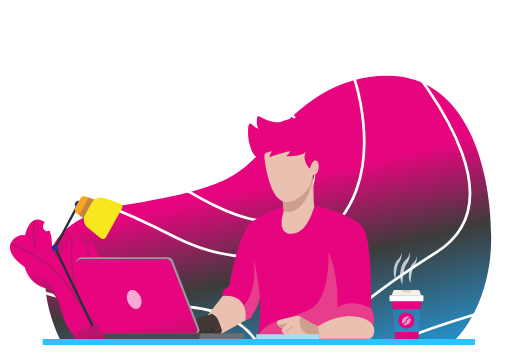
t = 0.00 s
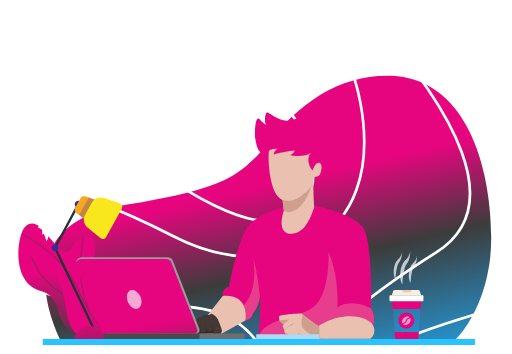
t = 1.65 s
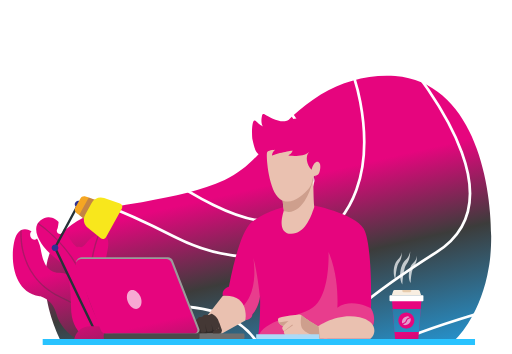
t = 3.38 s
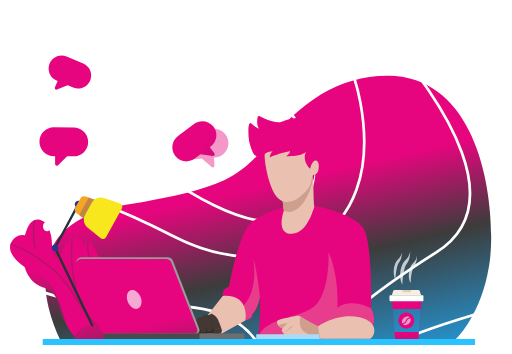
t = 5.07 s
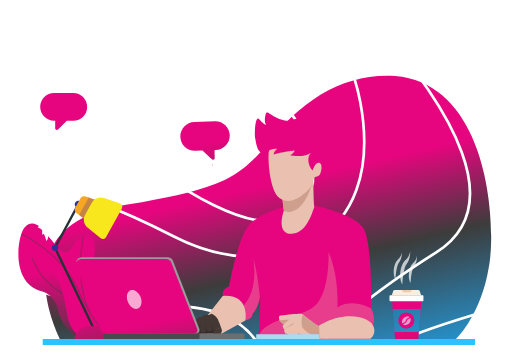
t = 6.64 s
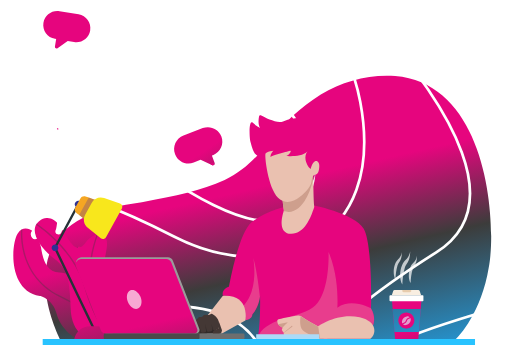
t = 8.18 s

The animated SVG that drew these frames (rendered in a browser with its animation timeline set to each time). Animation: 42 SMIL elements (animate=16,animateTransform=26); one cycle of 10.00 s, repeats indefinitely.

<?xml version="1.0" encoding="utf-8"?><svg fill="none" viewBox="0 0 1330 920" xmlns="http://www.w3.org/2000/svg"><defs><linearGradient id="null" gradientUnits="userSpaceOnUse" spreadMethod="pad" x2="82.414" y2="489.625" x1="-42.523" y1="-52.922"><stop offset="0.8%" stop-color="#e6057e" /><stop offset="41%" stop-color="#3c3c3b" /><stop offset="100%" stop-color="#229fe3" /></linearGradient><linearGradient id="null" gradientUnits="userSpaceOnUse" spreadMethod="pad" x2="-103.77" y2="-119.629" x1="84.504" y1="113.688"><stop offset="0.2%" stop-color="#f5a623" /><stop offset="40.699999999999996%" stop-color="#f8e71c" /><stop offset="100%" stop-color="#f5a623" /></linearGradient><linearGradient id="null" gradientUnits="userSpaceOnUse" spreadMethod="pad" x2="-158.453" y2="-157.219" x1="-49.637" y1="7.324"><stop offset="0.2%" stop-color="#f8e71c" /><stop offset="40.699999999999996%" stop-color="#f5a623" /><stop offset="100%" stop-color="#f8e71c" /></linearGradient><linearGradient id="null" gradientUnits="userSpaceOnUse" spreadMethod="pad" x2="26.447" y2="-19.375" x1="-38.748" y1="23.314"><stop offset="0.2%" stop-color="#666666" /><stop offset="40.699999999999996%" stop-color="#414141" /><stop offset="100%" stop-color="#1c1c1c" /></linearGradient><linearGradient id="null" gradientUnits="userSpaceOnUse" spreadMethod="pad" x2="-44.321" y2="-19.719" x1="-44.228" y1="-136.108"><stop offset="0.2%" stop-color="#f1dbc1" /><stop offset="40.699999999999996%" stop-color="#eccdb7" /><stop offset="100%" stop-color="#e7bfad" /></linearGradient><linearGradient id="null" gradientUnits="userSpaceOnUse" spreadMethod="pad" x2="392.07" y2="361.389" x1="391.541" y1="300.432"><stop offset="0.2%" stop-color="#f5a623" /><stop offset="40.699999999999996%" stop-color="#f5a623" /><stop offset="99.9%" stop-color="#f5a623" /></linearGradient><linearGradient id="null" gradientUnits="userSpaceOnUse" spreadMethod="pad" x2="-23.803" y2="-92.279" x1="-62.166" y1="-72.461"><stop offset="0.8%" stop-color="#c69c6d" /><stop offset="41.099999999999994%" stop-color="#a97f53" /><stop offset="99.9%" stop-color="#8c6239" /></linearGradient><linearGradient id="null" gradientUnits="userSpaceOnUse" spreadMethod="pad" x2="-457.156" y2="-229.848" x1="-155.492" y1="-228.27"><stop offset="0.2%" stop-color="#ffc434" /><stop offset="40.699999999999996%" stop-color="#ffb500" /><stop offset="99.9%" stop-color="#bb8a12" /></linearGradient><linearGradient id="null" gradientUnits="userSpaceOnUse" spreadMethod="pad" x2="-179.242" y2="-132.891" x1="-7.039" y1="-91.215"><stop offset="0.3%" stop-color="#494544" /><stop offset="40.8%" stop-color="#393838" /><stop offset="99.9%" stop-color="#2c2c2c" /></linearGradient><linearGradient id="null" gradientUnits="userSpaceOnUse" spreadMethod="pad" x2="-178.652" y2="3.809" x1="-187.471" y1="-206.533"><stop offset="0.2%" stop-color="#9b9b9b" /><stop offset="40.699999999999996%" stop-color="#4a4a4a" /><stop offset="100%" stop-color="#9b9b9b" /></linearGradient><linearGradient id="null" gradientUnits="userSpaceOnUse" spreadMethod="pad" x2="28.801" y2="-64.402" x1="-238.508" y1="-66.277"><stop offset="0.2%" stop-color="#f5f5f5" /><stop offset="40.699999999999996%" stop-color="#edf4fa" /><stop offset="100%" stop-color="#e5f2ff" /></linearGradient><linearGradient id="null" gradientUnits="userSpaceOnUse" spreadMethod="pad" x2="1.207" y2="-64.031" x1="-284.195" y1="-64.09"><stop offset="0.2%" stop-color="#000000" /><stop offset="40.699999999999996%" stop-color="#000000" /><stop offset="100%" stop-color="#000000" /></linearGradient><linearGradient id="null" gradientUnits="userSpaceOnUse" spreadMethod="pad" x2="3.988" y2="-63.609" x1="-457.895" y1="-64.875"><stop offset="0.2%" stop-color="#f5f5f5" /><stop offset="40.699999999999996%" stop-color="#edf4fa" /><stop offset="100%" stop-color="#e5f2ff" /></linearGradient><linearGradient id="null" gradientUnits="userSpaceOnUse" spreadMethod="pad" x2="-58.402" y2="-124.02" x1="-503.219" y1="-126.02"><stop offset="0.2%" stop-color="#296fff" /><stop offset="40.699999999999996%" stop-color="#2987ff" /><stop offset="100%" stop-color="#29a0ff" /></linearGradient><linearGradient id="null" gradientUnits="userSpaceOnUse" spreadMethod="pad" x2="28.801" y2="-64.402" x1="-238.508" y1="-66.277"><stop offset="0.2%" stop-color="#f5f5f5" /><stop offset="40.699999999999996%" stop-color="#edf4fa" /><stop offset="100%" stop-color="#e5f2ff" /></linearGradient><linearGradient id="null" gradientUnits="userSpaceOnUse" spreadMethod="pad" x2="1.207" y2="-64.031" x1="-284.195" y1="-64.09"><stop offset="0.2%" stop-color="#296fff" /><stop offset="40.699999999999996%" stop-color="#2987ff" /><stop offset="100%" stop-color="#29a0ff" /></linearGradient><linearGradient id="null" gradientUnits="userSpaceOnUse" spreadMethod="pad" x2="3.988" y2="-63.609" x1="-457.895" y1="-64.875"><stop offset="0.2%" stop-color="#f5f5f5" /><stop offset="40.699999999999996%" stop-color="#edf4fa" /><stop offset="100%" stop-color="#e5f2ff" /></linearGradient><linearGradient id="null" gradientUnits="userSpaceOnUse" spreadMethod="pad" x2="-58.402" y2="-124.02" x1="-503.219" y1="-126.02"><stop offset="0.2%" stop-color="#296fff" /><stop offset="40.699999999999996%" stop-color="#2987ff" /><stop offset="100%" stop-color="#29a0ff" /></linearGradient></defs><g transform="matrix(1,0,0,1,98.38,189)" id="mancha"><g id="shape" transform="matrix(1,0,0,1,596.482,350.678)"><path fill="url(#null)" d="M575.166,155.116C555.966,272.2,498.866,333.79,485.645,346.053C484.632,350.427,474.054,347.637,442.566,348.405C253.045,348.404,-535.689,348.404,-535.974,348.404C-535.946,348.43,-566.118,293.022,-575.277,225.551C-596.232,50.294,-471.986,5.986,-326.377,-14.349C-237.628,-31.432,-172.282,-44.137,-111.309,-72.086C-65.645,-93.912,-39.11,-120.217,-3.46,-161.015C86.452,-278.742,197.906,-350.427,331.8,-341.86C574.825,-321.513,596.232,42.685,575.166,155.116Z" /></g></g><g transform="matrix(1,0,0,1,-137,-163)" id="lineas"><path d="M1094.588,201.846C1318.362,450.519,1458.298,700.362,1270.455,818.901C826.911,1098.804,932,1192,932,1192C932,1192,970.5,1255.5,1038.5,1163.5C1106.5,1071.5,1147.009,1048.036,1370.755,980.268C1594.5,912.5,1576.5,593.5,1576.5,593.5" stroke-linejoin="miter" stroke-linecap="butt" stroke-width="7" stroke-opacity="1" stroke="#ffffff" /><path d="M849,1240C849,1240,884,962,597,959C310,956,146,942,98,751C50,560,331.04,646.445,590.02,778.223C849,910,1142,795,1073,428C1004,61,609.5,17.5,649.5,151.5C689.5,285.5,1090.5,535.5,904.189,712.748C728.241,880.14,17.5,151.5,17.5,151.5" stroke-linejoin="miter" stroke-linecap="butt" stroke-width="7" stroke-opacity="1" stroke="#ffffff" /></g><g id="matica_dos"><g transform="translate(286.213,870.279)"><g transform="rotate(5.296)"><animateTransform repeatCount="indefinite" type="rotate" attributeName="transform" dur="5s" begin="0s" calcMode="spline" values="5.296; -3.361" keyTimes="0; 1" keySplines="0.21 0 0.59 1" fill="freeze" /><g transform="scale(1,1) translate(-264.293,-281.767)"><g id="leaftwo" transform="matrix(1,0,0,1,162.143,165.513)"><g id="Grupo 1" fill="url(#null)"><path d="M-131.65,-153.188C-149.44,-128.281,-161.893,-5.526,-78.278,10.486C-78.278,10.486,-44.476,17.602,-35.581,58.52C-26.685,99.439,33.802,165.262,97.848,124.344C161.893,83.426,128.092,-5.527,96.069,-32.212C64.046,-58.898,68.493,-59.787,50.703,-88.253C32.913,-116.718,31.133,-118.496,15.122,-111.38C-0.89,-104.263,15.122,-65.124,32.913,-43.776C50.703,-22.427,32.913,-8.195,25.796,-11.753C18.68,-15.311,11.564,-47.335,-25.796,-49.113C-63.156,-50.893,-68.494,-91.81,-72.052,-114.938C-73.489,-124.284,-76.816,-132.9,-80.269,-139.855C-82.132,-137.985,-84.538,-136.853,-87.174,-136.853C-93.069,-136.853,-97.848,-142.501,-97.848,-149.469C-97.848,-153.401,-96.323,-156.913,-93.936,-159.227C-97.583,-161.74,-103.986,-165.262,-111.239,-165.263C-117.818,-165.263,-125.094,-162.366,-131.65,-153.188Z" /></g></g><g id="linetwo" transform="matrix(1,0,0,1,155.882,141.935)" opacity="0.34"><path fill="#3c3c3b" fill-opacity="1" d="M117.113,137.713C113.201,130.124,108.551,122.99,102.477,115.866C91.375,94.897,88.706,74.972,86.108,55.542C82.899,31.554,79.869,8.896,61.926,-14.175C34.991,-48.807,30.557,-78,30.09,-90.991C28.977,-90.751,27.784,-90.384,26.492,-89.912C27.066,-75.97,31.983,-46.876,59.117,-11.989C76.47,10.321,79.438,32.517,82.581,56.014C84.803,72.631,87.072,89.601,94.478,107.314C74.39,87.609,41.463,66.63,-18.71,35.155C-77.796,4.25,-100.032,-43.839,-108.281,-78.736C-114.572,-105.345,-113.926,-128.539,-112.963,-140.127C-114.199,-139.627,-115.439,-138.999,-116.675,-138.209C-117.54,-125.775,-117.754,-103.423,-111.777,-78.054C-103.373,-42.39,-80.69,6.75,-20.361,38.307C48.225,74.183,80.975,96.588,99.314,117.526C103.223,124.9,108.15,132.411,114.456,140.086L114.482,140.066C114.492,140.086,114.501,140.107,114.511,140.127C115.409,139.34,116.283,138.544,117.128,137.734L117.113,137.713Z" /></g></g></g></g></g><g id="matica"><g transform="translate(271.687,882.582)"><g transform="rotate(-18.684)"><animateTransform repeatCount="indefinite" type="rotate" attributeName="transform" dur="5s" begin="0s" calcMode="spline" values="-18.684; -0.683" keyTimes="0; 1" keySplines="0.21 0 0.59 1" fill="freeze" /><g transform="scale(1,1) translate(-175.669,-327.618)"><g id="leaf" transform="matrix(1,0,0,1,227.884,329.2)"><path fill="url(#null)" d="M-196.896,-322.311C-227.713,-302.423,-199.262,-251.971,-169.844,-226.279C-140.425,-200.586,-127.919,-180.412,-133.546,-92.048C-139.172,-3.685,-69.943,0.938,-53.638,-0.853C-37.335,-2.645,-1,-39.445,-8.131,-99.035C-15.262,-158.625,-49.051,-164.037,-29.773,-228.858C-10.495,-293.679,-61.036,-279.292,-80.028,-257.793C-99.02,-236.294,-110.307,-241.848,-126.252,-272.126C-131.396,-281.894,-135.466,-289.373,-138.627,-295.04C-139.591,-292.098,-140.757,-289.373,-142.27,-287.158C-143.285,-285.672,-144.712,-284.635,-146.294,-284.096C-148.598,-283.312,-151.231,-283.583,-153.394,-285.061C-157.046,-287.555,-157.985,-292.537,-155.491,-296.188C-153.613,-298.939,-152.085,-306.597,-151.075,-311.663C-150.874,-312.674,-150.683,-313.623,-150.496,-314.529C-154.685,-319.826,-163.785,-328.911,-176.923,-328.912C-182.799,-328.913,-189.481,-327.096,-196.896,-322.311Z" /></g><g id="line" transform="matrix(1,0,0,1,107.027,166.724)" opacity="0.34"><path fill="#3c3c3b" fill-opacity="1" d="M70.033,-112.691C59.699,-89.738,30.395,-16.148,40.463,60.592C37.107,49.035,33.908,36.192,31.025,21.95C11.699,-73.483,-64.056,-139.233,-82.59,-154.097C-83.37,-153.181,-84.096,-152.241,-84.731,-151.256C-66.411,-136.557,8.459,-71.558,27.536,22.657C43.596,101.962,68.904,139.279,81.999,154.097C82.905,153.357,83.816,152.562,84.732,151.717C80.845,147.286,75.787,140.749,70.18,131.537C64.088,121.528,56.723,107.252,49.458,87.837C25.987,0.144,64.034,-91.245,74.244,-113.358C72.865,-113.227,71.457,-113.001,70.033,-112.691Z" /></g></g></g></g></g><g transform="matrix(1,0,0,1,132.5,508.5)" id="lampara"><g id="palito" transform="matrix(1,0,0,1,61.801,186.938)"><path fill="#263238" fill-opacity="1" d="M55.081,164.17L49.503,166.844L-55.081,-51.609L6.631,-166.844L12.081,-163.925L-48.15,-51.452L55.081,164.17Z" /></g><g id="bolita_dos" transform="matrix(1,0,0,1,10.187,135.406)"><path fill="#2e3192" fill-opacity="1" d="M-7.309,4.758C-4.681,8.795,0.722,9.937,4.758,7.309C8.795,4.681,9.936,-0.722,7.308,-4.759C4.679,-8.795,-0.723,-9.936,-4.76,-7.307C-8.796,-4.679,-9.937,0.722,-7.309,4.758Z" /></g><g id="bolita_uno" transform="matrix(1,0,0,1,70.134,22.219)"><path fill="#2e3192" fill-opacity="1" d="M-7.308,4.758C-4.68,8.794,0.722,9.937,4.758,7.309C8.795,4.68,9.937,-0.722,7.308,-4.759C4.68,-8.795,-0.724,-9.937,-4.76,-7.309C-8.796,-4.68,-9.936,0.722,-7.308,4.758Z" /></g><g id="lampara_tres" transform="matrix(1,0,0,1,93.253,34.637)"><path fill="#f5a623" fill-opacity="1" d="M32.927,-19.425L3.293,34.387L-20.401,15.88L-27.493,10.333C-31.723,7.024,-32.927,1.134,-30.333,-3.57L-17.103,-27.56C-14.511,-32.261,-8.889,-34.387,-3.835,-32.577L4.642,-29.543L32.927,-19.425Z" /></g><g id="lampara_dos" transform="matrix(1,0,0,1,99.516,37.058)"><path fill="#0000c7" fill-opacity="0.2" d="M26.664,-21.846L-2.97,31.966L-26.664,13.459L-1.621,-31.964L26.664,-21.846Z" /></g><g id="lampara_uno" transform="matrix(1,0,0,1,134.451,58.277)"><path fill="#f8e71c" fill-opacity="1" d="M49.54,-25.048L8.2,49.987C5.502,54.885,-0.964,56.156,-5.316,52.645L-39.188,25.316C-49.407,17.071,-52.237,2.681,-45.9,-8.82L-29.076,-39.359C-22.739,-50.86,-9.064,-56.156,3.367,-51.924L44.564,-37.893C49.857,-36.091,52.238,-29.945,49.54,-25.048Z" /></g><g id="base_lampara" transform="matrix(1,0,0,1,113.129,356.071)"><path fill="url(#null)" d="M52.88,16.611L-52.88,16.611C-49.11,-2.687,-32.201,-16.611,-12.538,-16.611L12.538,-16.611C32.2,-16.611,49.11,-2.687,52.88,16.611Z" /></g></g><g transform="matrix(1,0,0,1,1011.673,753.209)" id="cafe"><g id="vaso_uno" transform="matrix(1,0,0,1,89.581,155.114)"><path fill="url(#null)" d="M-5.925,-132.894L-14.597,-23.861L-74.583,-23.861L-83.254,-132.894L-5.925,-132.894Z" /></g><g id="vaso_dos" transform="matrix(1,0,0,1,-346.586,-251.945)"><path fill="url(#null)" d="M355.099,301.759L359.859,361.619L423.303,361.619L428.063,301.775L355.099,301.759Z" /></g><g id="vaso_tres" transform="matrix(1,0,0,1,88.05,160.387)"><path fill="url(#null)" d="M-64.875,-80.387C-64.875,-68.865,-55.551,-59.525,-44.05,-59.525C-32.548,-59.525,-23.225,-68.865,-23.225,-80.387C-23.225,-91.909,-32.548,-101.249,-44.05,-101.249C-55.551,-101.249,-64.875,-91.909,-64.875,-80.387Z" /></g><g id="cafecito" transform="matrix(1,0,0,1,0,0)" opacity="0.66"><g id="Grupo 3" transform="matrix(1,0,0,1,42.675,78.156)"><path fill="#e4ebf7" fill-opacity="1" d="M-2.138,5.345C-0.709,3.916,-0.362,2.919,0.042,1.765C0.493,0.47,1.006,-0.997,2.89,-2.883C4.776,-4.768,6.244,-5.28,7.538,-5.732C8.383,-6.027,9.145,-6.294,10.053,-6.975C8.126,-8.737,5.461,-9.49,2.504,-9.098C-0.454,-8.707,-3.373,-7.202,-5.715,-4.86C-8.057,-2.518,-9.562,0.4,-9.953,3.359C-10.24,5.52,-9.913,7.524,-9.031,9.199C-7.759,8.237,-6.69,7.863,-5.717,7.524C-4.563,7.12,-3.566,6.773,-2.138,5.345Z" /></g><g id="Grupo 2" transform="matrix(1,0,0,1,45.427,82.618)"><path fill="#e4ebf7" fill-opacity="1" d="M5.717,-7.524C4.563,-7.122,3.565,-6.774,2.137,-5.345C0.708,-3.917,0.361,-2.92,-0.042,-1.765C-0.494,-0.47,-1.006,0.997,-2.891,2.882C-4.777,4.768,-6.244,5.28,-7.538,5.732C-8.384,6.027,-9.146,6.293,-10.055,6.975C-8.46,8.432,-6.361,9.2,-4.01,9.2C-3.518,9.2,-3.016,9.166,-2.505,9.098C0.453,8.706,3.372,7.202,5.714,4.86C8.055,2.518,9.562,-0.4,9.953,-3.359C10.239,-5.52,9.913,-7.525,9.03,-9.2C7.759,-8.237,6.69,-7.864,5.717,-7.524Z" /></g></g><g id="tapita_uno" transform="matrix(1,0,0,1,44.334,21.964)"><path fill="#ffffff" fill-opacity="1" d="M41.977,7.948L-41.975,7.948C-43.139,7.948,-44.084,7.004,-44.084,5.84L-44.084,-5.84C-44.084,-7.004,-43.139,-7.948,-41.975,-7.948L41.977,-7.948C43.141,-7.948,44.084,-7.004,44.084,-5.84L44.084,5.84C44.084,7.004,43.141,7.948,41.977,7.948Z" /></g><g id="tapita_dos" transform="matrix(1,0,0,1,44.335,7.133)"><path fill="#f8eee1" fill-opacity="1" d="M38.042,6.883L-38.042,6.883L-34.416,-4.342C-33.927,-5.856,-32.517,-6.883,-30.925,-6.883L30.924,-6.883C32.516,-6.883,33.926,-5.856,34.415,-4.342L38.042,6.883Z" /></g><g id="tapita_tres" transform="matrix(1,0,0,1,45.109,3.288)"><path fill="#e7ccad" fill-opacity="1" d="M8.531,3.037L-8.531,3.037C-10.193,3.037,-11.539,1.69,-11.539,0.029L-11.539,-3.037L11.539,-3.037L11.539,0.029C11.539,1.69,10.192,3.037,8.531,3.037Z" /></g></g><g transform="matrix(1,0,0,1,1040.853,655.51)" id="humito_uno"><g id="Grupo 1" transform="matrix(1,0,0,0.701,33.23,44.71)"><path fill="#ffffff" fill-opacity="0.7" d="M9.5,-50.432C8.892,-16.73,1.06,-14.74,-2.024,-0.568C-5.108,13.604,-7.108,36.266,-7.25,50.254C-12.733,38.586,-13.881,12.983,-8.057,-7.316C-2.233,-27.615,5.142,-22.975,9.5,-50.432Z" /></g><g id="Grupo 3" transform="matrix(1,0,0,0.701,-6.086,35.2)"><path fill="#ffffff" fill-opacity="0.7" d="M9.5,-50.432C8.892,-16.73,1.06,-14.74,-2.024,-0.568C-5.108,13.604,-7.108,36.266,-7.25,50.254C-12.733,38.586,-13.881,12.983,-8.057,-7.316C-2.233,-27.615,5.142,-22.975,9.5,-50.432Z" /></g><g id="Grupo 2" transform="matrix(1.227,0,0,0.859,13.347,40.738)"><path fill="#ffffff" fill-opacity="0.7" d="M9.5,-50.432C8.892,-16.73,1.06,-14.74,-2.024,-0.568C-5.108,13.604,-7.108,36.266,-7.25,50.254C-12.733,38.586,-13.881,12.983,-8.057,-7.316C-2.233,-27.615,5.142,-22.975,9.5,-50.432Z" /></g></g><g transform="matrix(1,0,0,1,574.677,531)" id="Cuerpo"><g id="franela" transform="matrix(1,0,0,1,407.719,349.796)"><path fill="url(#null)" d="M-235.542,-345.327C-235.542,-345.327,-292.942,-331.485,-328.148,-303.8C-363.354,-276.114,-387.533,-135.382,-387.533,-135.382C-387.533,-135.382,-407.189,-130.768,-403.681,-112.311C-403.681,-112.311,-370.83,-116.787,-353.803,-81.581C-349.65,-73.045,-346.467,-62.155,-344.898,-48.312C-344.898,-48.312,-327.548,-49.42,-326.441,-64.462C-326.441,-64.462,-310.845,-80.059,-307.015,-109.543C-306.923,-110.096,-306.831,-110.604,-306.784,-111.158C-306.784,-111.158,-305.054,-30.594,-313.728,-0.417L-70.852,-0.25L-20.175,-0.417C-20.175,-0.417,-15.395,-15.191,-18.075,-24.979C-18.075,-24.979,-0.25,-49.561,-18.399,-79.27C-18.399,-79.27,-14.384,-246.723,-37.455,-286.496C-60.526,-326.27,-176.434,-349.342,-176.434,-349.342L-235.542,-345.327Z" /></g><g id="sombra 2" transform="matrix(1,0,0,1,77.03,219.586)"><path fill="#eac1b0" fill-opacity="0.3" d="M23.394,20.464C19.565,49.948,3.969,65.545,3.969,65.545C2.861,80.587,-14.488,81.694,-14.488,81.694C-16.057,67.852,-19.241,56.962,-23.394,48.426C-14.211,39.567,-3.783,25.862,2.261,5.791C14.489,-34.629,6.691,-78.557,6.137,-81.693C16.104,-43.903,21.548,2.469,23.394,20.464Z" /></g><g id="sombra" transform="matrix(1,0,0,1,245.452,236.416)"><path fill="#eac1b0" fill-opacity="0.3" d="M143.589,33.906C143.589,33.906,92.534,5.596,56.361,32.38C57.625,4.822,57.158,-57.04,33.402,-112.759C33.402,-112.759,38.593,0.288,-7.549,32.01C-53.69,63.732,-132.132,57.387,-151.741,112.759L141.812,112.759C144.728,103.052,145.193,94.721,143.912,88.197C143.912,88.197,161.737,66.177,143.589,33.906Z" /></g><g id="brazo" transform="matrix(1,0,0,1,328.216,314.759)"><path fill="#eac1b0" fill-opacity="1" d="M-77.13,2.155C-77.13,2.155,-24.852,-34.416,31.355,-21.375C81.452,-9.751,72.799,26.479,59.048,34.416L-81.452,34.416L-77.13,2.155Z" /></g></g><g id="mano_uno"><g transform="translate(824.606,873.835)"><g transform="rotate(-2.31)"><animateTransform repeatCount="indefinite" type="rotate" attributeName="transform" dur="1s" begin="0s" calcMode="spline" values="-2.31; 7.166" keyTimes="0; 1" keySplines="0.15 0 0.65 1" fill="freeze" /><g transform="scale(1,1) translate(-104.25,-55.25)"><g id="Grupo 6" transform="matrix(1,0,0,1,55.524,34.033)"><path fill="#eac1b0" fill-opacity="1" d="M51.236,-4.041C51.236,-4.041,26.448,-16.763,6.174,-31.598C4.086,-33.126,1.494,-33.782,-1.071,-33.436C-10.612,-32.144,-34.885,-28.604,-51.635,-23.951C-53.809,-23.347,-55.274,-21.283,-55.099,-19.034C-54.887,-16.315,-54.155,-12.656,-51.961,-9.668C-51.961,-9.668,-47.402,-5.124,-41.323,-2.234C-41.323,-2.234,-43.39,1.19,-43.445,2.814C-43.5,4.438,-41.158,9.639,-38.271,10.793C-38.271,10.793,-39.138,12.39,-38.495,15.012C-37.854,17.635,-35.136,21.386,-33.034,21.701C-30.931,22.017,-27.105,21.82,-27.105,21.82C-27.105,21.82,-28.68,25.1,-28.43,27.303C-28.18,29.506,-24.391,32.805,-21.969,33.294C-19.547,33.782,-3.04,31.175,0.089,29.98C3.218,28.786,9.424,20.789,9.424,20.789C9.424,20.789,35.027,30.357,55.274,27.714L51.236,-4.041Z" /></g><g id="Grupo 5" transform="matrix(1,0,0,1,15.137,25.01)"><path fill="#ce9f8d" fill-opacity="1" d="M-12.64,-2.415L12.64,-6.789C12.64,-6.789,3.82,1.489,-0.936,6.789C-0.936,6.789,-11.094,1.815,-12.64,-2.415Z" /></g><g id="Grupo 4" transform="matrix(1,0,0,1,54.407,56.51)"><path fill="#ce9f8d" fill-opacity="1" d="M10.543,-1.688L1.208,-4.56L-10.543,4.56C-10.543,4.56,-0.609,-2.884,9.079,0.118L10.543,-1.688Z" /></g><g id="Grupo 3" transform="matrix(1,0,0,1,83.303,31.951)"><path fill="#ce9f8d" fill-opacity="1" d="M-22.009,-29.797C-22.009,-29.797,-27.496,-3.876,-16.987,7.209C-6.477,18.293,27.496,29.797,27.496,29.797C27.496,29.797,25.526,14.308,23.457,-1.958C23.457,-1.958,-7.527,-18.74,-22.009,-29.797Z" /></g><g id="Grupo 2" transform="matrix(1,0,0,1,28.559,35.957)"><path fill="#ce9f8d" fill-opacity="1" d="M-11.109,8.527L8.808,-8.424C9.377,-8.909,10.233,-8.84,10.717,-8.27C11.203,-7.701,11.133,-6.845,10.564,-6.361C10.534,-6.335,10.501,-6.309,10.469,-6.286L-10.862,8.844C-10.953,8.909,-11.078,8.887,-11.142,8.797C-11.203,8.711,-11.187,8.593,-11.109,8.527Z" /></g><g id="Grupo 1" transform="matrix(1,0,0,1,38.812,47.097)"><path fill="#eac1b0" fill-opacity="1" d="M-10.484,8.646L8.108,-8.408C8.663,-8.916,9.528,-8.879,10.037,-8.324C10.547,-7.768,10.508,-6.905,9.952,-6.395C9.92,-6.366,9.887,-6.336,9.852,-6.311L-10.299,8.868C-10.364,8.916,-10.454,8.903,-10.502,8.839C-10.546,8.779,-10.538,8.696,-10.484,8.646Z" /></g></g></g></g></g><g transform="matrix(1,0,0,1,500.695,764.015)" id="brazo"><g id="brazo" transform="matrix(1,0,0,1,75.659,51.633)"><path fill="#eac1b0" fill-opacity="1" d="M2.08,-46.503L-74.173,51.382L0.268,51.164L60.864,17.497C60.864,17.497,74.173,-51.383,2.08,-46.503Z" /></g><g id="Mano" transform="matrix(1,0,0,1,0,0)"><g id="Grupo 3" transform="matrix(1,0,0,1,34.544,86.459)"><path fill="#312a28" fill-opacity="1" d="M25.019,15.591C24.49,15.657,-24.743,17.51,-24.743,17.51C-24.743,17.51,-28.939,-9.934,-28.205,-9.796C-27.47,-9.658,10.428,-17.51,12.435,-17.226C14.442,-16.943,28.939,12.584,28.939,12.584L25.019,15.591Z" /></g><g id="Grupo 2" transform="matrix(1,0,0,1,63.763,89.037)"><path fill="#443835" fill-opacity="1" d="M3.382,0.709L-6.92,4.864C-10.315,6.234,-12.208,9.871,-11.383,13.438C-10.857,15.707,-8.62,17.145,-6.338,16.677L3.362,14.691L6.997,14.131C8.756,13.859,10.194,12.588,10.68,10.876C11.332,8.581,12.142,5.615,12.167,4.972C12.209,3.892,4.104,-17.145,4.104,-17.145L3.382,0.709Z" /></g><g id="Grupo 1" transform="matrix(1,0,0,1,34.503,77.694)"><path fill="#443835" fill-opacity="1" d="M-28.417,-10.437L-26.073,-10.971C-24.908,-11.237,-23.859,-11.873,-23.086,-12.784L-20.522,-15.802C-19.445,-17.071,-17.854,-17.787,-16.189,-17.751L-13.058,-17.685C-11.346,-17.648,-9.714,-18.407,-8.638,-19.739L-7.117,-21.622C-5.914,-23.111,-4.026,-23.872,-2.126,-23.633L3.981,-22.867C4.959,-22.745,5.953,-22.885,6.859,-23.276L14.313,-26.489C14.313,-26.489,33.225,-20.104,34.253,0.736L33.288,10.385C33.063,12.629,31.389,14.458,29.174,14.878L21.723,16.294C20.031,16.616,18.374,15.591,17.906,13.934L14.184,0.771L16.421,14.115C16.818,16.483,15.313,18.752,12.978,19.309L7.148,20.697C4.67,21.287,2.189,19.735,1.637,17.25L-2.051,0.678L0.131,17.891C0.42,20.172,-1.194,22.256,-3.476,22.545L-8.964,23.242C-10.888,23.486,-12.703,22.291,-13.239,20.427L-18.69,1.484L-14.792,20.273C-14.41,22.118,-15.504,23.949,-17.311,24.486L-22.005,25.88C-24.053,26.489,-26.21,25.35,-26.864,23.318L-33.605,2.354C-34.253,0.34,-34.217,-1.83,-33.503,-3.821L-32.394,-6.912C-31.757,-8.688,-30.257,-10.017,-28.417,-10.437Z" /></g></g></g><g transform="matrix(1,0,0,1,724.935,454.161)" id="Cuello"><g id="Grupo 2" transform="matrix(1,0,0,1,45.865,77.268)"><path fill="#eac1b0" fill-opacity="1" d="M45.615,6.846C35.926,36.326,20.032,76.907,-15.015,76.05C-45.615,75.303,-40.818,38.679,-34.308,18.638C-33.341,15.66,-33.977,17.342,-33.244,15.368C-36.491,-3.356,-37.634,-22.634,-39.257,-41.662C-11.805,-53.388,15.723,-64.701,43.029,-76.907C43.133,-72.599,43.153,-72.383,43.175,-67.626C43.196,-62.868,43.113,-76.485,43.167,-64.576C43.221,-52.667,43.609,-11.151,45.615,6.846Z" /></g><g id="Grupo 1" transform="matrix(1,0,0,1,48.235,55.025)"><path fill="#ce9f8d" fill-opacity="1" d="M-36.329,39.435C-36.499,40.536,-35.843,38.006,-35.648,37.715C-38.819,18.76,-40.023,-0.333,-41.628,-19.42C-14.139,-31.21,13.278,-42.326,40.719,-54.775C40.719,-54.775,41.628,-54.125,39.586,-40.123C35.226,-20.157,12.589,54.774,-36.329,39.435Z" /></g></g><g id="Cabeza/Designer boy ready contornos"><g transform="translate(771.429,497.667)"><g transform="rotate(-2.839)"><animateTransform repeatCount="indefinite" type="rotate" attributeName="transform" dur="1s" begin="0s" calcMode="spline" values="-2.839; 5.357" keyTimes="0; 1" keySplines="0.17 0 0.57 1" fill="freeze" /><g transform="scale(1,1) translate(-121.5,-200.5)"><g id="Grupo 2" transform="matrix(1,0,0,1,198.038,174.438)"><path fill="url(#null)" d="M-170.374,-170.848C-171.973,-163.167,-173.72,-149.239,-167.74,-141.305C-179.699,-147.618,-177.877,-147.946,-187.429,-155.81C-197.797,-164.345,-196.622,-114.771,-194.176,-106.221C-191.729,-97.672,-187.822,-72.141,-174.558,-68.184C-169.02,-48.708,-156.421,-34.486,-144.534,-27.011C-128.275,-16.783,-99.169,-18.524,-72.702,-20.263C-61.375,-21.008,-50.533,-21.753,-41.386,-21.56C-39.639,-23.591,-38.01,-25.328,-36.445,-26.925C-36.23,-23.897,-35.838,-21.075,-35.124,-20.461C-33.453,-19.026,-33.006,-0.25,-33.006,-0.25C-33.006,-0.25,-27.289,-17.591,-27.54,-26.273C-27.662,-30.499,-27.748,-33.51,-27.806,-35.498C-25.252,-38.147,-22.632,-41.137,-19.707,-45.18C-12.463,-55.19,-6.453,-72.873,-3.513,-86.768C-2.286,-81.794,-1.652,-78.117,-1.652,-78.117C-0.25,-96.935,-1.013,-105.585,-2.175,-109.501C-3.481,-115.102,-6.832,-119.445,-13.837,-120.845C-4.465,-134.679,-18.585,-156.946,-18.585,-156.946C-17.446,-151.166,-18.094,-144.403,-19.068,-138.952C-19.935,-143.432,-21.261,-147.706,-24.698,-151.729C-33.984,-167.674,-69.508,-172.937,-69.508,-172.937C-67.331,-172.171,-63.344,-168.922,-59.06,-165C-74.184,-165.663,-91.577,-162.535,-108.207,-156.946C-124.237,-151.557,-153.146,-166.934,-164.38,-173.5C-165.031,-173.88,-165.732,-174.057,-166.418,-174.057C-168.243,-174.057,-169.965,-172.811,-170.374,-170.848Z" /></g><g id="Grupo 1" transform="matrix(1,0,0,1,111.662,166.741)"><path fill="#eac1b0" fill-opacity="1" d="M46.798,-23.565C33.745,-35.563,29.376,-58.624,39.693,-69.326C25.247,-54.341,-14.831,-59.234,-14.831,-59.234C-14.831,-59.234,-5.306,-62.822,-3.181,-72.318C-3.181,-72.318,-48.151,-63.662,-56.539,-57.836C-56.539,-57.836,-57.141,-66.375,-48.433,-73.534C-59.88,-72.631,-69.169,-70.222,-69.821,-64.828C-71.568,-50.381,-62.865,33.873,-34.448,53.703C-6.031,73.534,26.31,42.672,38.923,27.432C51.535,12.191,46.027,6.66,52.927,-6.365C63.168,-10.362,67.242,-8.876,69.405,-28.315C71.568,-47.753,54.699,-53.602,46.798,-23.565Z" /></g></g></g></g></g><g transform="matrix(1,0,0,1,194.623,668.363)" id="laptop"><g id="base_compu" transform="matrix(1,0,0,1,305.509,205.646)"><path fill="#6e6e6e" fill-opacity="1" d="M132.065,-7.197L-132.064,-7.197C-133.66,-7.197,-134.953,-5.903,-134.953,-4.307L-134.953,4.309C-134.953,5.904,-133.66,7.198,-132.064,7.198L132.065,7.198C133.661,7.198,134.953,5.904,134.953,4.309L134.953,-4.307C134.953,-5.903,133.661,-7.197,132.065,-7.197Z" /></g><g id="laptop1" transform="matrix(1,0,0,1,162.74,99.547)"><path fill="#9b9b9b" fill-opacity="1" d="M78.505,-99.109L-145.392,-99.109C-155.525,-99.109,-162.49,-88.838,-158.81,-79.32L-93.412,89.863C-91.257,95.438,-85.929,99.109,-79.994,99.109L151.806,99.109C158.138,99.109,162.49,92.691,160.191,86.743L91.923,-89.863C89.768,-95.438,84.441,-99.109,78.505,-99.109Z" /></g><g id="gradient_laptop" transform="matrix(1,0,0,1,319.79,202.831)"><path fill="url(#null)" d="M-303.852,-198.292C-313.855,-198.292,-320.73,-188.234,-317.098,-178.913L-252.536,-13.239C-250.409,-7.779,-245.149,-4.184,-239.29,-4.184L-10.458,-4.184C-4.207,-4.184,0.09,-10.47,-2.18,-16.295L-69.574,-189.237C-71.701,-194.697,-76.961,-198.292,-82.821,-198.292L-303.852,-198.292Z" /></g><g id="circulito" transform="matrix(1,0,0,1,153.883,109.844)" opacity="0.66"><path fill="#ffffff" fill-opacity="1" d="M16.374,-6.725C21.748,6.36,18.772,19.978,9.729,23.692C0.686,27.405,-11.001,19.808,-16.374,6.723C-21.748,-6.361,-18.772,-19.979,-9.73,-23.693C-0.686,-27.407,11.001,-19.81,16.374,-6.725Z" /></g><g id="base_compu2" transform="matrix(1,0,0,1,199.078,205.646)"><path fill="#4a4a4a" fill-opacity="1" d="M121.601,-7.197L-121.601,-7.197C-123.189,-7.197,-124.476,-5.91,-124.476,-4.322L-124.476,4.323C-124.476,5.91,-123.189,7.198,-121.601,7.198L121.601,7.198C123.188,7.198,124.476,5.91,124.476,4.323L124.476,-4.322C124.476,-5.91,123.188,-7.197,121.601,-7.197Z" /></g></g><g transform="matrix(1,0,0,1,110.399,868.1)" id="base"><g id="base" transform="matrix(1,0,0,1,0,0)"><path fill="#29c3ff" fill-opacity="1" d="M1123.803,28.429L874.637,28.429L874.637,12.939L1123.803,12.939L1123.803,28.429ZM1123.803,28.429L0.25,28.429L0.25,12.939L1123.803,12.939L1123.803,28.429Z" /></g><g id="mousepad" transform="matrix(1,0,0,1,0,0)"><path fill="#abdaf7" fill-opacity="1" d="M718.909,0.25L791.967,0.25L791.967,12.939L718.909,12.939L718.909,0.25ZM791.966,0.25L555.105,0.25L555.105,12.939L791.966,12.939L791.966,0.25Z" /></g></g><g opacity="0" visibility="hidden" id="mensaje 1"><animate repeatCount="indefinite" begin="5s" calcMode="discrete" fill="freeze" dur="0s" values="visible; hidden" keyTimes="0; 1" attributeName="visibility" /><animate repeatCount="indefinite" attributeName="opacity" dur="3.9444s" begin="0.0556s" calcMode="spline" values="0; 1; 1; 0" keyTimes="0; 0.042; 0.789; 1" keySplines="0 0 1 1; 0 0 1 1; 0 0 1 1" fill="freeze" /><g transform="translate(148.711,426.74)"><animateTransform repeatCount="indefinite" type="translate" attributeName="transform" dur="2.467s" begin="0.783s" calcMode="spline" values="148.711 426.74; 148.711 330.74; 148.711 330.74; 148.711 330.74; 148.711 330.74; 148.711 225.74; 148.711 225.74; 148.711 225.74; 148.711 225.74; 148.711 117.74" keyTimes="0; 0.23; 0.236; 0.345; 0.351; 0.581; 0.588; 0.764; 0.77; 1" keySplines="0.53 0 0.39 1; 0 0 1 1; 0 0 1 1; 0 0 1 1; 0.53 0 0.39 1; 0 0 1 1; 0 0 1 1; 0 0 1 1; 0.52 0 0.39 1" fill="freeze" /><g transform="rotate(40)"><animateTransform repeatCount="indefinite" type="rotate" attributeName="transform" dur="0.278s" begin="0s" calcMode="spline" values="40; 0" keyTimes="0; 1" keySplines="0.25 0 0.112 1" fill="freeze" /><g transform="scale(0,0)"><animateTransform repeatCount="indefinite" type="scale" attributeName="transform" dur="0.306s" begin="0s" calcMode="spline" values="0 0; 1 1" keyTimes="0; 1" keySplines="0.25 0 0.067 1" fill="freeze" /><g transform="translate(-119.5,-51.5)"><g id="Grupo 1" transform="matrix(1,0,0,1,311.428,62.258)"><path fill="url(#null)" d="M-200.902,-102.266C-221.725,-102.266,-238.606,-85.386,-238.606,-64.561C-238.606,-43.737,-221.725,-26.857,-200.902,-26.857L-197.789,-26.857L-197.789,-6.309C-197.789,-2.272,-192.909,-0.25,-190.054,-3.105L-166.301,-26.857L-148.955,-26.678C-128.131,-26.678,-111.25,-43.558,-111.25,-64.382C-111.25,-85.206,-128.131,-102.087,-148.955,-102.087L-200.902,-102.266Z" /></g></g></g></g></g></g><g opacity="0" visibility="hidden" id="mensaje 2"><animate repeatCount="indefinite" begin="5s" calcMode="discrete" fill="freeze" dur="0s" values="visible; hidden" keyTimes="0; 1" attributeName="visibility" /><animate repeatCount="indefinite" attributeName="opacity" dur="3.4111333333333334s" begin="0.9222s" calcMode="spline" values="0; 1; 1; 0" keyTimes="0; 0.049; 0.756; 1" keySplines="0 0 1 1; 0 0 1 1; 0 0 1 1" fill="freeze" /><g transform="translate(552.884,433.739)"><animateTransform repeatCount="indefinite" type="translate" attributeName="transform" dur="1.6s" begin="1.65s" calcMode="spline" values="552.884 433.739; 552.884 328.739; 552.884 328.739; 552.884 328.739; 552.884 328.739; 552.884 220.739" keyTimes="0; 0.354; 0.365; 0.635; 0.646; 1" keySplines="0.53 0 0.39 1; 0 0 1 1; 0 0 1 1; 0 0 1 1; 0.52 0 0.39 1" fill="freeze" /><g transform="rotate(-40)"><animateTransform repeatCount="indefinite" type="rotate" attributeName="transform" dur="0.278s" begin="0.867s" calcMode="spline" values="-40; 0" keyTimes="0; 1" keySplines="0.25 0 0.256 1" fill="freeze" /><g transform="scale(0,0)"><animateTransform repeatCount="indefinite" type="scale" attributeName="transform" dur="0.306s" begin="0.867s" calcMode="spline" values="0 0; 1 1" keyTimes="0; 1" keySplines="0.25 0 0.067 1" fill="freeze" /><g transform="translate(-144.5,-51.5)"><g id="Grupo 1" transform="matrix(1,0,0,1,190.428,58.258)"><path fill="url(#null)" d="M-91.902,-101.884C-112.725,-101.884,-129.606,-85.002,-129.606,-64.179L-129.606,-64.178C-129.606,-43.355,-112.725,-26.473,-91.902,-26.473L-72.555,-26.856L-48.802,-3.105C-45.948,-0.25,-41.067,-2.271,-41.067,-6.309L-41.067,-26.856L-37.955,-26.856C-17.131,-26.856,-0.25,-43.738,-0.25,-64.561L-0.25,-64.562C-0.25,-85.385,-17.131,-102.267,-37.955,-102.267L-91.902,-101.884Z" /></g></g></g></g></g></g><g opacity="0" visibility="hidden" id="mensaje 3"><animate repeatCount="indefinite" begin="5s" calcMode="discrete" fill="freeze" dur="0s" values="visible; hidden" keyTimes="0; 1" attributeName="visibility" /><animate repeatCount="indefinite" attributeName="opacity" dur="2.8778s" begin="1.7888666666666666s" calcMode="spline" values="0; 1; 1; 0" keyTimes="0; 0.058; 0.71; 1" keySplines="0 0 1 1; 0 0 1 1; 0 0 1 1" fill="freeze" /><g transform="translate(148.211,431.481)"><animateTransform repeatCount="indefinite" type="translate" attributeName="transform" dur="0.567s" begin="2.683s" calcMode="spline" values="148.211 431.481; 148.211 323.481" keyTimes="0; 1" keySplines="0.52 0 0.39 1" fill="freeze" /><g transform="rotate(40)"><animateTransform repeatCount="indefinite" type="rotate" attributeName="transform" dur="0.278s" begin="1.733s" calcMode="spline" values="40; 0" keyTimes="0; 1" keySplines="0.25 0 0.112 1" fill="freeze" /><g transform="scale(0,0)"><animateTransform repeatCount="indefinite" type="scale" attributeName="transform" dur="0.306s" begin="1.733s" calcMode="spline" values="0 0; 1 1" keyTimes="0; 1" keySplines="0.25 0 0.067 1" fill="freeze" /><g transform="translate(-223,-49.241)"><g id="Grupo 1" transform="matrix(1,0,0,1,621.428,58.258)"><path fill="url(#null)" d="M-406.902,-102.266C-427.725,-102.266,-444.606,-85.386,-444.606,-64.561C-444.606,-43.737,-427.725,-26.857,-406.902,-26.857L-403.789,-26.857L-403.789,-6.309C-403.789,-2.272,-398.909,-0.25,-396.054,-3.105L-372.301,-26.857L-355.205,-26.57C-334.381,-26.57,-317.5,-43.45,-317.5,-64.274C-317.5,-85.098,-334.381,-101.979,-355.205,-101.979L-406.902,-102.266Z" /></g></g></g></g></g></g><g opacity="0" visibility="hidden" id="mensaje 4"><animate repeatCount="indefinite" begin="5s" calcMode="discrete" fill="freeze" dur="0s" values="visible; hidden" keyTimes="0; 1" attributeName="visibility" /><animate repeatCount="indefinite" attributeName="opacity" dur="1.9944666666666668s" begin="3.005533333333333s" calcMode="spline" values="0; 1; 1; 0" keyTimes="0; 0.084; 0.582; 1" keySplines="0 0 1 1; 0 0 1 1; 0 0 1 1" fill="freeze" /><g transform="translate(553.019,430.375)"><g transform="rotate(-40)"><animateTransform repeatCount="indefinite" type="rotate" attributeName="transform" dur="0.278s" begin="2.95s" calcMode="spline" values="-40; 0" keyTimes="0; 1" keySplines="0.25 0 0.256 1" fill="freeze" /><g transform="scale(0,0)"><animateTransform repeatCount="indefinite" type="scale" attributeName="transform" dur="0.306s" begin="2.95s" calcMode="spline" values="0 0; 1 1" keyTimes="0; 1" keySplines="0.25 0 0.067 1" fill="freeze" /><g transform="translate(-502.625,-162.125)"><g id="Grupo 1" transform="matrix(1,0,0,1,605.789,229.76)"><path fill="url(#null)" d="M-150.585,-163.461C-171.408,-163.461,-188.289,-146.58,-188.289,-125.757L-188.289,-125.756C-188.289,-104.933,-171.408,-88.051,-150.585,-88.051L-130.488,-88.1L-106.735,-64.349C-103.881,-61.494,-99,-63.516,-99,-67.552L-99,-88.1L-95.888,-88.1C-75.064,-88.1,-58.183,-104.982,-58.183,-125.805L-58.183,-125.806C-58.183,-146.629,-75.064,-163.51,-95.888,-163.51L-150.585,-163.461Z" /></g></g></g></g></g></g><g opacity="0" visibility="hidden" id="mensaje 5"><animate repeatCount="indefinite" begin="10s" calcMode="discrete" fill="freeze" dur="0s" values="visible; visible" keyTimes="0; 1" attributeName="visibility" /><animate repeatCount="indefinite" attributeName="opacity" dur="3.9444s" begin="5.0556s" calcMode="spline" values="0; 1; 1; 0" keyTimes="0; 0.042; 0.789; 1" keySplines="0 0 1 1; 0 0 1 1; 0 0 1 1" fill="freeze" /><g transform="translate(148.711,426.74)"><animateTransform repeatCount="indefinite" type="translate" attributeName="transform" dur="2.467s" begin="5.783s" calcMode="spline" values="148.711 426.74; 148.711 330.74; 148.711 330.74; 148.711 330.74; 148.711 330.74; 148.711 225.74; 148.711 225.74; 148.711 225.74; 148.711 225.74; 148.711 117.74" keyTimes="0; 0.23; 0.236; 0.345; 0.351; 0.581; 0.588; 0.764; 0.77; 1" keySplines="0.53 0 0.39 1; 0 0 1 1; 0 0 1 1; 0 0 1 1; 0.53 0 0.39 1; 0 0 1 1; 0 0 1 1; 0 0 1 1; 0.52 0 0.39 1" fill="freeze" /><g transform="rotate(40)"><animateTransform repeatCount="indefinite" type="rotate" attributeName="transform" dur="0.278s" begin="5s" calcMode="spline" values="40; 0" keyTimes="0; 1" keySplines="0.25 0 0.112 1" fill="freeze" /><g transform="scale(0,0)"><animateTransform repeatCount="indefinite" type="scale" attributeName="transform" dur="0.306s" begin="5s" calcMode="spline" values="0 0; 1 1" keyTimes="0; 1" keySplines="0.25 0 0.067 1" fill="freeze" /><g transform="translate(-119.5,-51.5)"><g id="Grupo 1" transform="matrix(1,0,0,1,311.428,62.258)"><path fill="url(#null)" d="M-200.902,-102.266C-221.725,-102.266,-238.606,-85.386,-238.606,-64.561C-238.606,-43.737,-221.725,-26.857,-200.902,-26.857L-197.789,-26.857L-197.789,-6.309C-197.789,-2.272,-192.909,-0.25,-190.054,-3.105L-166.301,-26.857L-148.955,-26.678C-128.131,-26.678,-111.25,-43.558,-111.25,-64.382C-111.25,-85.206,-128.131,-102.087,-148.955,-102.087L-200.902,-102.266Z" /></g></g></g></g></g></g><g opacity="0" visibility="hidden" id="mensaje 6"><animate repeatCount="indefinite" begin="10s" calcMode="discrete" fill="freeze" dur="0s" values="visible; visible" keyTimes="0; 1" attributeName="visibility" /><animate repeatCount="indefinite" attributeName="opacity" dur="3.4111333333333334s" begin="5.9222s" calcMode="spline" values="0; 1; 1; 0" keyTimes="0; 0.049; 0.756; 1" keySplines="0 0 1 1; 0 0 1 1; 0 0 1 1" fill="freeze" /><g transform="translate(552.884,433.739)"><animateTransform repeatCount="indefinite" type="translate" attributeName="transform" dur="1.6s" begin="6.65s" calcMode="spline" values="552.884 433.739; 552.884 328.739; 552.884 328.739; 552.884 328.739; 552.884 328.739; 552.884 220.739" keyTimes="0; 0.354; 0.365; 0.635; 0.646; 1" keySplines="0.53 0 0.39 1; 0 0 1 1; 0 0 1 1; 0 0 1 1; 0.52 0 0.39 1" fill="freeze" /><g transform="rotate(-40)"><animateTransform repeatCount="indefinite" type="rotate" attributeName="transform" dur="0.278s" begin="5.867s" calcMode="spline" values="-40; 0" keyTimes="0; 1" keySplines="0.25 0 0.256 1" fill="freeze" /><g transform="scale(0,0)"><animateTransform repeatCount="indefinite" type="scale" attributeName="transform" dur="0.306s" begin="5.867s" calcMode="spline" values="0 0; 1 1" keyTimes="0; 1" keySplines="0.25 0 0.067 1" fill="freeze" /><g transform="translate(-144.5,-51.5)"><g id="Grupo 1" transform="matrix(1,0,0,1,190.428,58.258)"><path fill="url(#null)" d="M-91.902,-101.884C-112.725,-101.884,-129.606,-85.002,-129.606,-64.179L-129.606,-64.178C-129.606,-43.355,-112.725,-26.473,-91.902,-26.473L-72.555,-26.856L-48.802,-3.105C-45.948,-0.25,-41.067,-2.271,-41.067,-6.309L-41.067,-26.856L-37.955,-26.856C-17.131,-26.856,-0.25,-43.738,-0.25,-64.561L-0.25,-64.562C-0.25,-85.385,-17.131,-102.267,-37.955,-102.267L-91.902,-101.884Z" /></g></g></g></g></g></g><g opacity="0" visibility="hidden" id="mensaje 7"><animate repeatCount="indefinite" begin="10s" calcMode="discrete" fill="freeze" dur="0s" values="visible; visible" keyTimes="0; 1" attributeName="visibility" /><animate repeatCount="indefinite" attributeName="opacity" dur="2.8778s" begin="6.788866666666666s" calcMode="spline" values="0; 1; 1; 0" keyTimes="0; 0.058; 0.71; 1" keySplines="0 0 1 1; 0 0 1 1; 0 0 1 1" fill="freeze" /><g transform="translate(148.211,431.481)"><animateTransform repeatCount="indefinite" type="translate" attributeName="transform" dur="0.567s" begin="7.683s" calcMode="spline" values="148.211 431.481; 148.211 323.481" keyTimes="0; 1" keySplines="0.52 0 0.39 1" fill="freeze" /><g transform="rotate(40)"><animateTransform repeatCount="indefinite" type="rotate" attributeName="transform" dur="0.278s" begin="6.733s" calcMode="spline" values="40; 0" keyTimes="0; 1" keySplines="0.25 0 0.112 1" fill="freeze" /><g transform="scale(0,0)"><animateTransform repeatCount="indefinite" type="scale" attributeName="transform" dur="0.306s" begin="6.733s" calcMode="spline" values="0 0; 1 1" keyTimes="0; 1" keySplines="0.25 0 0.067 1" fill="freeze" /><g transform="translate(-223,-49.241)"><g id="Grupo 1" transform="matrix(1,0,0,1,621.428,58.258)"><path fill="url(#null)" d="M-406.902,-102.266C-427.725,-102.266,-444.606,-85.386,-444.606,-64.561C-444.606,-43.737,-427.725,-26.857,-406.902,-26.857L-403.789,-26.857L-403.789,-6.309C-403.789,-2.272,-398.909,-0.25,-396.054,-3.105L-372.301,-26.857L-355.205,-26.57C-334.381,-26.57,-317.5,-43.45,-317.5,-64.274C-317.5,-85.098,-334.381,-101.979,-355.205,-101.979L-406.902,-102.266Z" /></g></g></g></g></g></g><g opacity="0" visibility="hidden" id="mensaje 8"><animate repeatCount="indefinite" begin="10s" calcMode="discrete" fill="freeze" dur="0s" values="visible; visible" keyTimes="0; 1" attributeName="visibility" /><animate repeatCount="indefinite" attributeName="opacity" dur="1.9944666666666668s" begin="8.005533333333334s" calcMode="spline" values="0; 1; 1; 0" keyTimes="0; 0.084; 0.582; 1" keySplines="0 0 1 1; 0 0 1 1; 0 0 1 1" fill="freeze" /><g transform="translate(553.019,430.375)"><g transform="rotate(-40)"><animateTransform repeatCount="indefinite" type="rotate" attributeName="transform" dur="0.278s" begin="7.95s" calcMode="spline" values="-40; 0" keyTimes="0; 1" keySplines="0.25 0 0.256 1" fill="freeze" /><g transform="scale(0,0)"><animateTransform repeatCount="indefinite" type="scale" attributeName="transform" dur="0.306s" begin="7.95s" calcMode="spline" values="0 0; 1 1" keyTimes="0; 1" keySplines="0.25 0 0.067 1" fill="freeze" /><g transform="translate(-502.625,-162.125)"><g id="Grupo 1" transform="matrix(1,0,0,1,605.789,229.76)"><path fill="url(#null)" d="M-150.585,-163.461C-171.408,-163.461,-188.289,-146.58,-188.289,-125.757L-188.289,-125.756C-188.289,-104.933,-171.408,-88.051,-150.585,-88.051L-130.488,-88.1L-106.735,-64.349C-103.881,-61.494,-99,-63.516,-99,-67.552L-99,-88.1L-95.888,-88.1C-75.064,-88.1,-58.183,-104.982,-58.183,-125.805L-58.183,-125.806C-58.183,-146.629,-75.064,-163.51,-95.888,-163.51L-150.585,-163.461Z" /></g></g></g></g></g></g></svg>
